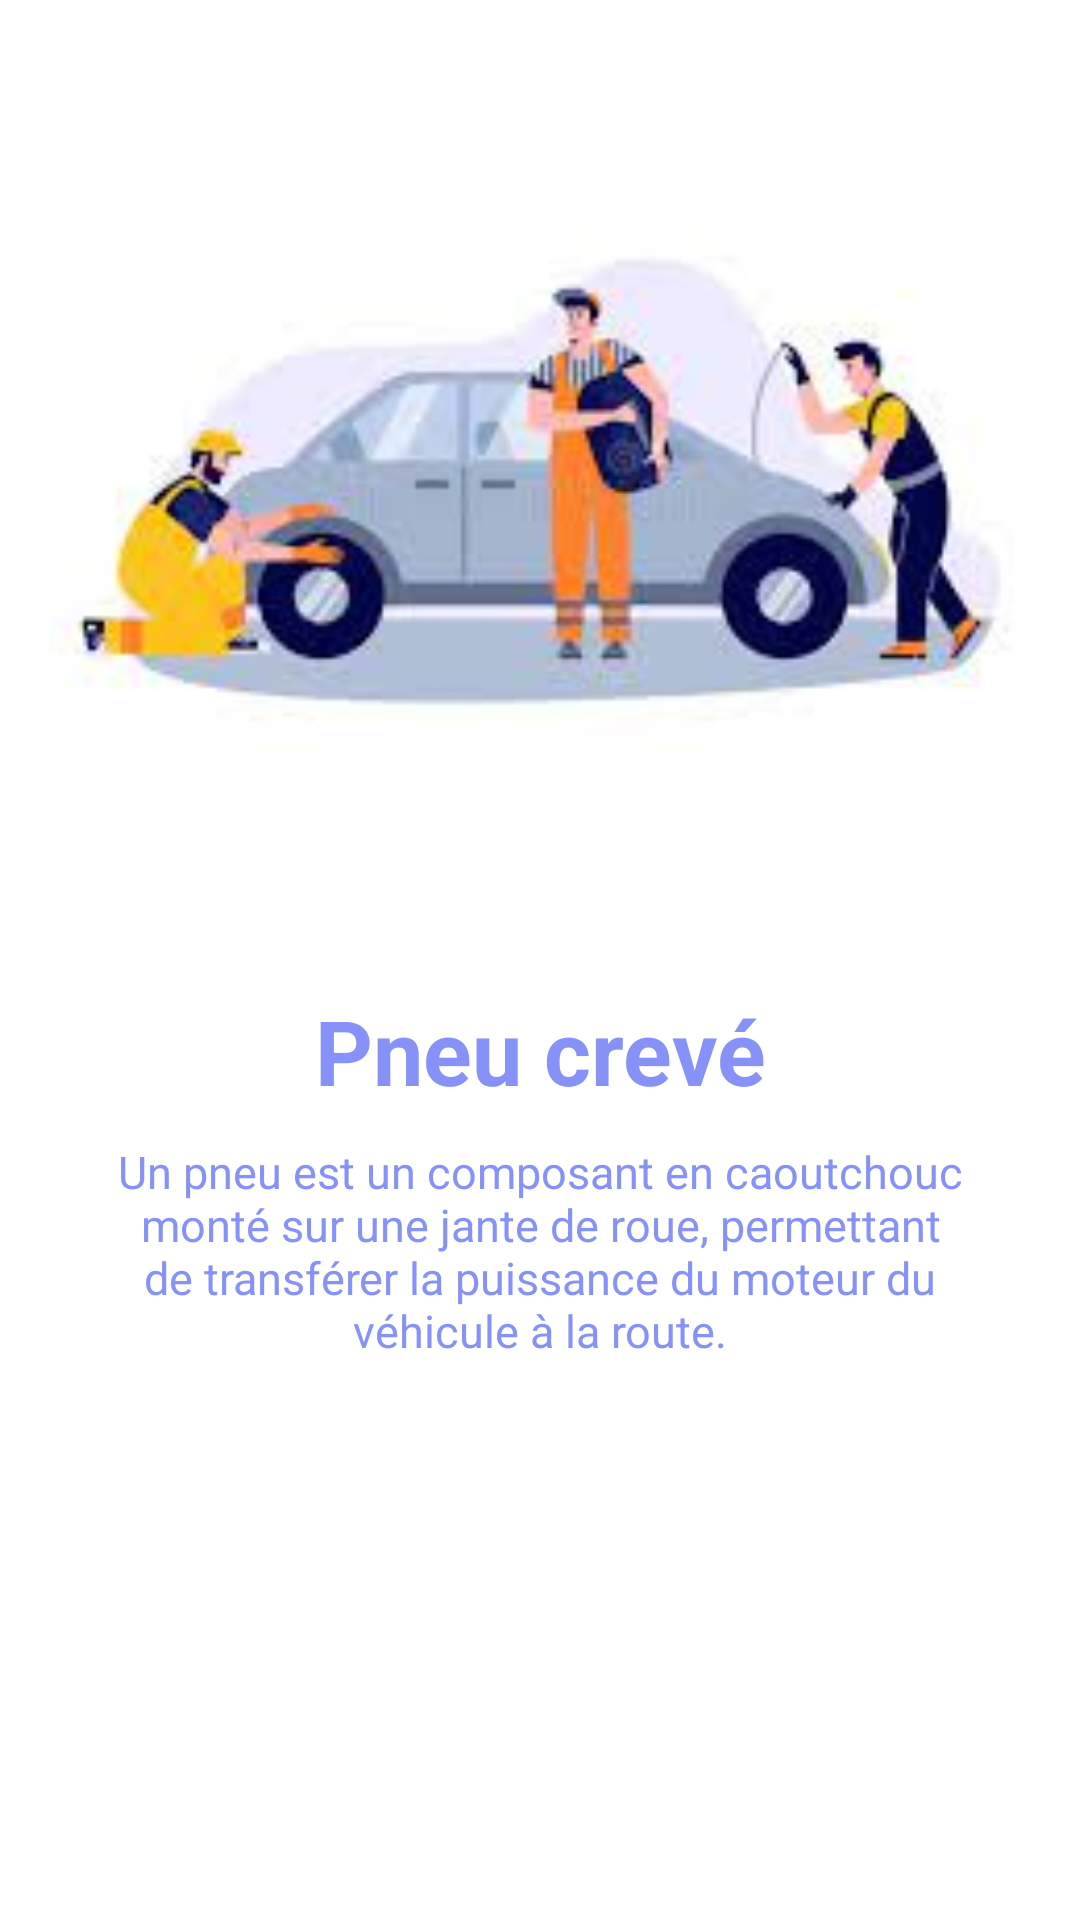

This screen was rendered from an Android layout file. Write that file and the resources it references.
<!-- AndroidManifest.xml: application theme Theme.Geocodeur -->
<!-- res/layout/slider_screen.xml -->
<?xml version="1.0" encoding="utf-8"?>
<LinearLayout
    xmlns:android="http://schemas.android.com/apk/res/android"
    android:layout_width="match_parent"
    android:layout_height="match_parent"
    xmlns:app="http://schemas.android.com/apk/res-auto"
    android:orientation="vertical"
    app:flow_horizontalAlign="center">

    <ImageView
        android:id="@+id/sliderImage"
        android:layout_width="match_parent"
        android:layout_height="300dp"
        android:layout_marginTop="10dp"
        android:padding="20dp"
        android:scaleType="centerCrop"
        android:src="@drawable/image1"/>

    <TextView
        android:id="@+id/sliderTitle"
        android:layout_width="match_parent"
        android:layout_height="wrap_content"
        android:layout_marginTop="20dp"
        android:text="@string/screen1"
        android:textAlignment="center"
        android:textColor="@color/lavender"
        android:textSize="30sp"
        android:textStyle="bold" />

    <TextView
        android:id="@+id/sliderDesc"
        android:layout_width="match_parent"
        android:layout_height="wrap_content"
        android:layout_marginHorizontal="30dp"
        android:text="@string/screen1desc"
        android:layout_marginTop="10dp"
        android:textAlignment="center"
        android:textColor="@color/lavender"
        android:textSize="15sp"/>

</LinearLayout>
<!-- resources referenced by this layout -->
<resources>
  <color name="lavender">#8692f7</color>
  <!-- drawable image1: jpg bitmap (drawable-v24, 5491 bytes) -->
  <string name="screen1">Pneu crevé</string>
  <string name="screen1desc">Un pneu est un composant en caoutchouc monté sur une jante de roue, permettant de transférer la puissance du moteur du véhicule à la route.</string>
  <style name="Theme.Geocodeur" parent="Theme.MaterialComponents.Light.NoActionBar">
          
          <item name="colorPrimary">@color/lavender</item>
          <item name="colorPrimaryVariant">@color/lavender</item>
          <item name="colorOnPrimary">@color/white</item>
          
          <item name="colorSecondary">@color/teal_200</item>
          <item name="colorSecondaryVariant">@color/teal_700</item>
          <item name="colorOnSecondary">@color/black</item>
          
          <item name="android:statusBarColor">?attr/colorPrimaryVariant</item>
          
      </style>
  <color name="white">#FFFFFFFF</color>
  <color name="teal_200">#FF03DAC5</color>
  <color name="teal_700">#FF018786</color>
  <color name="black">#FF000000</color>
</resources>
